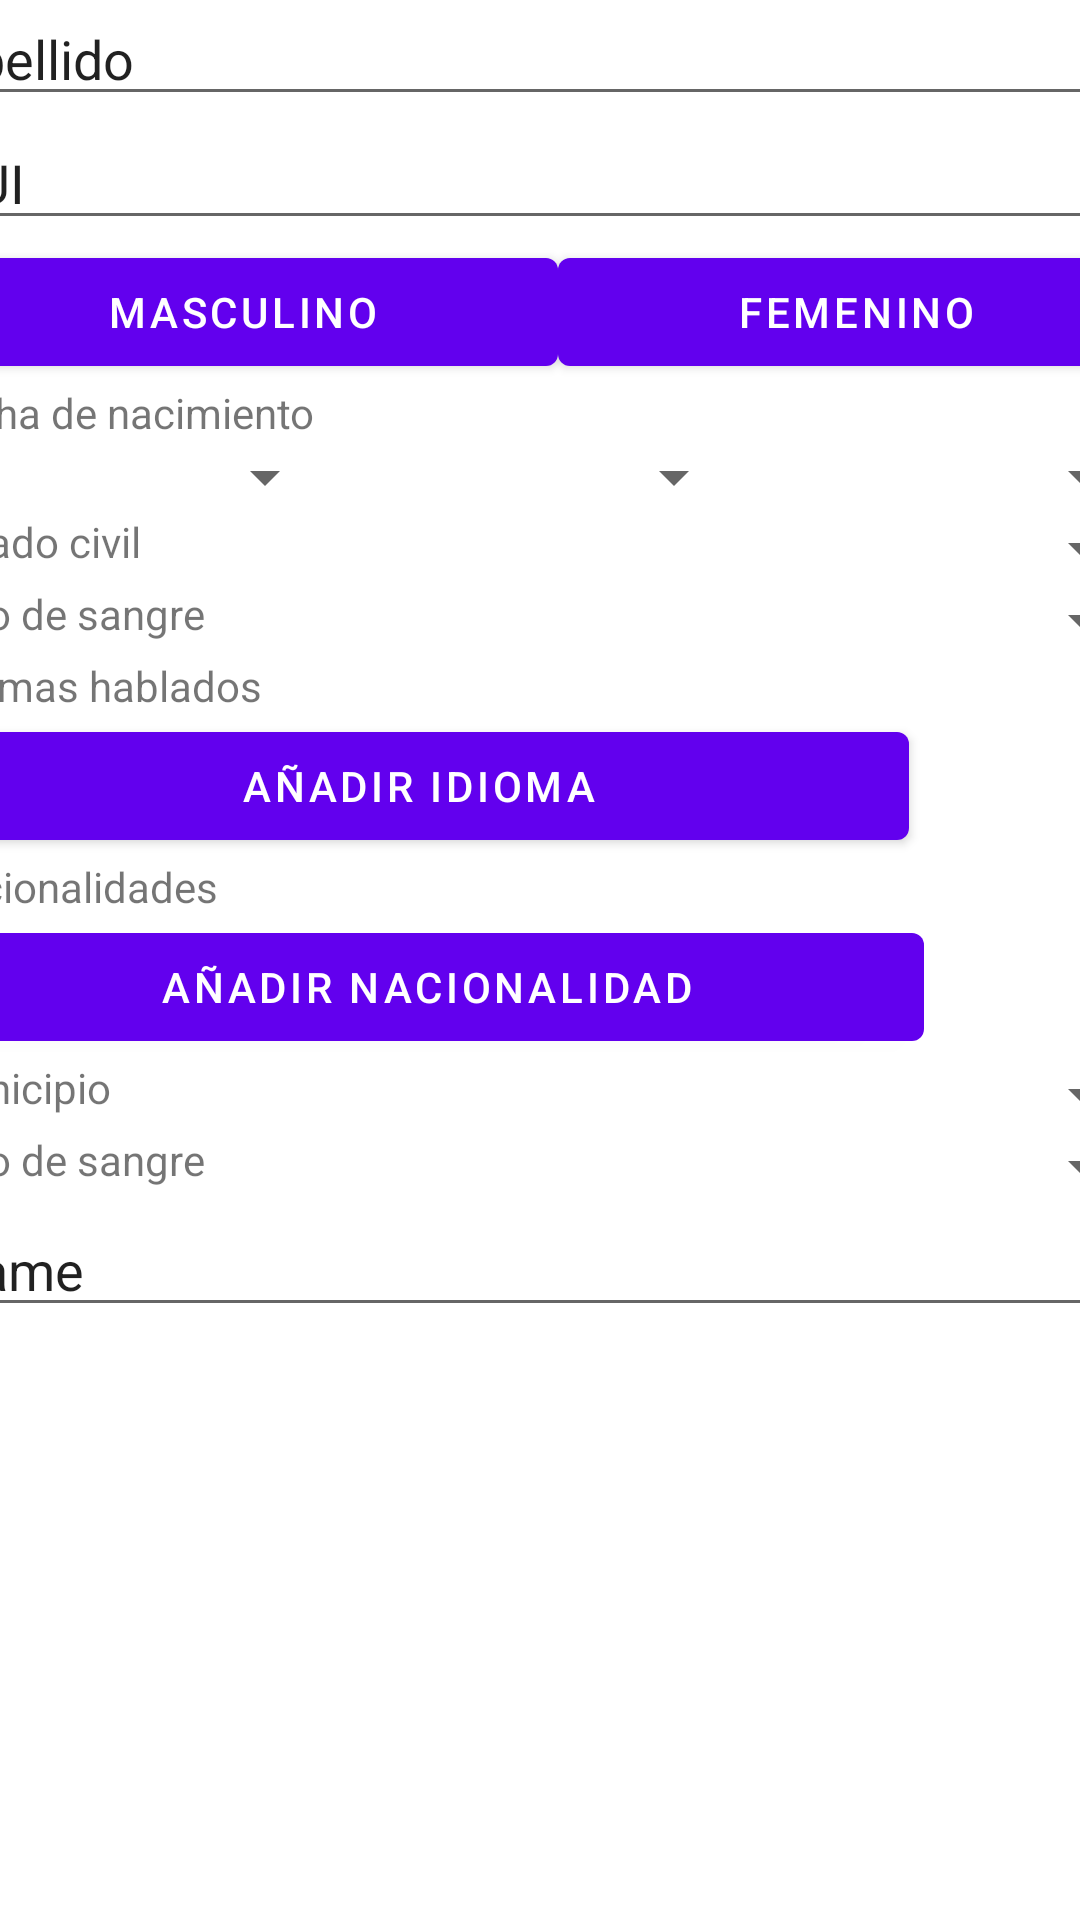

Reconstruct the res/layout file that produces this screen, plus the resources it refers to.
<!-- AndroidManifest.xml: application theme Theme.Esespi -->
<!-- res/layout/activity_registro_usuario_ingreso_datos.xml -->
<?xml version="1.0" encoding="utf-8"?>
<androidx.constraintlayout.widget.ConstraintLayout xmlns:android="http://schemas.android.com/apk/res/android"
    xmlns:app="http://schemas.android.com/apk/res-auto"
    xmlns:tools="http://schemas.android.com/tools"
    android:layout_width="match_parent"
    android:layout_height="match_parent"
    tools:context=".RegistroUsuarioIngresoDatos">

    <ScrollView
        android:layout_width="409dp"
        android:layout_height="729dp"
        app:layout_constraintBottom_toBottomOf="parent"
        app:layout_constraintEnd_toEndOf="parent"
        app:layout_constraintStart_toStartOf="parent"
        app:layout_constraintTop_toTopOf="parent">

        <LinearLayout
            android:layout_width="match_parent"
            android:layout_height="wrap_content"
            android:orientation="vertical" >

            <EditText
                android:id="@+id/editTextTextPersonName3"
                android:layout_width="match_parent"
                android:layout_height="wrap_content"
                android:ems="10"
                android:inputType="textPersonName"
                android:text="Nombre" />

            <EditText
                android:id="@+id/editTextTextPersonName4"
                android:layout_width="match_parent"
                android:layout_height="wrap_content"
                android:ems="10"
                android:inputType="textPersonName"
                android:text="Apellido" />

            <EditText
                android:id="@+id/editTextTextPersonName5"
                android:layout_width="match_parent"
                android:layout_height="wrap_content"
                android:ems="10"
                android:inputType="textPersonName"
                android:text="DUI" />

            <LinearLayout
                android:layout_width="match_parent"
                android:layout_height="match_parent"
                android:orientation="horizontal">

                <Button
                    android:id="@+id/button"
                    android:layout_width="wrap_content"
                    android:layout_height="wrap_content"
                    android:layout_weight="1"
                    android:text="Masculino" />

                <Button
                    android:id="@+id/button2"
                    android:layout_width="wrap_content"
                    android:layout_height="wrap_content"
                    android:layout_weight="1"
                    android:text="Femenino" />
            </LinearLayout>

            <TextView
                android:id="@+id/textView4"
                android:layout_width="match_parent"
                android:layout_height="wrap_content"
                android:text="Fecha de nacimiento" />

            <LinearLayout
                android:layout_width="match_parent"
                android:layout_height="match_parent"
                android:orientation="horizontal">

                <Spinner
                    android:id="@+id/spinner"
                    android:layout_width="match_parent"
                    android:layout_height="wrap_content"
                    android:layout_weight="1" />

                <Spinner
                    android:id="@+id/spinner2"
                    android:layout_width="match_parent"
                    android:layout_height="wrap_content"
                    android:layout_weight="1" />

                <Spinner
                    android:id="@+id/spinner3"
                    android:layout_width="match_parent"
                    android:layout_height="wrap_content"
                    android:layout_weight="1" />
            </LinearLayout>

            <LinearLayout
                android:layout_width="match_parent"
                android:layout_height="match_parent"
                android:orientation="horizontal">

                <TextView
                    android:id="@+id/textView10"
                    android:layout_width="276dp"
                    android:layout_height="match_parent"
                    android:layout_weight="1"
                    android:text="Estado civil" />

                <Spinner
                    android:id="@+id/spinner51"
                    android:layout_width="match_parent"
                    android:layout_height="wrap_content"
                    android:layout_weight="1" />
            </LinearLayout>

            <LinearLayout
                android:layout_width="match_parent"
                android:layout_height="match_parent"
                android:orientation="horizontal">

                <TextView
                    android:id="@+id/textView53"
                    android:layout_width="276dp"
                    android:layout_height="match_parent"
                    android:layout_weight="1"
                    android:text="Tipo de sangre" />

                <Spinner
                    android:id="@+id/spinner54"
                    android:layout_width="match_parent"
                    android:layout_height="wrap_content"
                    android:layout_weight="1" />

            </LinearLayout>

            <LinearLayout
                android:layout_width="match_parent"
                android:layout_height="match_parent"
                android:orientation="vertical">

                <TextView
                    android:id="@+id/textView72"
                    android:layout_width="match_parent"
                    android:layout_height="wrap_content"
                    android:text="Idiomas hablados" />

                <Button
                    android:id="@+id/button43"
                    android:layout_width="327dp"
                    android:layout_height="wrap_content"
                    android:text="Añadir idioma" />
            </LinearLayout>

            <LinearLayout
                android:layout_width="match_parent"
                android:layout_height="match_parent"
                android:orientation="vertical">

                <TextView
                    android:id="@+id/textView74"
                    android:layout_width="match_parent"
                    android:layout_height="wrap_content"
                    android:text="Nacionalidades" />

                <Button
                    android:id="@+id/button44"
                    android:layout_width="332dp"
                    android:layout_height="wrap_content"
                    android:text="Añadir nacionalidad" />
            </LinearLayout>

            <LinearLayout
                android:layout_width="match_parent"
                android:layout_height="match_parent"
                android:orientation="horizontal">

                <TextView
                    android:id="@+id/textView25"
                    android:layout_width="276dp"
                    android:layout_height="match_parent"
                    android:layout_weight="1"
                    android:text="Municipio" />

                <Spinner
                    android:id="@+id/spinner56"
                    android:layout_width="match_parent"
                    android:layout_height="wrap_content"
                    android:layout_weight="1" />
            </LinearLayout>

            <LinearLayout
                android:layout_width="match_parent"
                android:layout_height="match_parent"
                android:orientation="horizontal">

                <TextView
                    android:id="@+id/textView52"
                    android:layout_width="276dp"
                    android:layout_height="match_parent"
                    android:layout_weight="1"
                    android:text="Tipo de sangre" />

                <Spinner
                    android:id="@+id/spinner55"
                    android:layout_width="match_parent"
                    android:layout_height="wrap_content"
                    android:layout_weight="1" />

            </LinearLayout>

            <EditText
                android:id="@+id/editTextTextPersonName7"
                android:layout_width="match_parent"
                android:layout_height="wrap_content"
                android:ems="10"
                android:inputType="textPersonName"
                android:text="Name" />

        </LinearLayout>
    </ScrollView>
</androidx.constraintlayout.widget.ConstraintLayout>
<!-- resources referenced by this layout -->
<resources>
  <style name="Theme.Esespi" parent="Theme.MaterialComponents.DayNight.DarkActionBar">
          
          <item name="colorPrimary">@color/purple_500</item>
          <item name="colorPrimaryVariant">@color/purple_700</item>
          <item name="colorOnPrimary">@color/white</item>
          
          <item name="colorSecondary">@color/teal_200</item>
          <item name="colorSecondaryVariant">@color/teal_700</item>
          <item name="colorOnSecondary">@color/black</item>
          
          <item name="android:statusBarColor">?attr/colorPrimaryVariant</item>
          
      </style>
  <!-- not gathered from this repository: default colours our renderer supplied (Android Studio template values) -->
  <color name="purple_500">#FF6200EE</color>
  <color name="purple_700">#FF3700B3</color>
  <color name="teal_200">#FF03DAC5</color>
  <color name="teal_700">#FF018786</color>
  <color name="black">#FF000000</color>
  <color name="white">#FFFFFFFF</color>
</resources>
